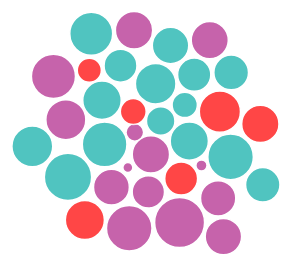
D3 v7 page, settled after 360 driven frames (6 s of simulated time); the page loaded 1 data file(s).


// ── cluster-single.js
let width = 1000,
  height = 500;

let svg = d3.select("#chart")
  .append("svg")
  .attr("width", width)
  .attr("height", height);

d3.csv("data.csv").then(data => {

  let result = d3.group(data, d => d.period);

  console.log(result);

  let rScale = d3.scaleLinear()
    .range([5, 25])//5 smallest circle, 25 biggest circle, limit radius size
    .domain(d3.extent(data, d => d.rating));//rating sets scale

  let colors = d3.scaleOrdinal()//setting color range
    .range(['#B42F90', '#16B1AC', '#FF0909', '#6985DD', '#0BE304', '#9A303D', '#979883', '#FF09D3', '#FF7C09', '#EFE71F', '#7FA25A', '#7A57C7', '#804C13', '#C2C757', '#1F52EF'])
    .domain(d3.map(data, d => d.period));//map color to 3 periods

  let simulation = d3.forceSimulation(data)//force funcation, pass data
    .force("charge", d3.forceManyBody().strength(1000)) //strength & speed?
    // .force('x', d3.forceX().x(width/2))
    // .force('y', d3.forceY().y(height/2))
    .force("center", d3.forceCenter().x(width / 2).y(height / 2))//maps to center
    .force("collision", d3.forceCollide().radius(d => rScale(d.rating) + 1.5));

  let g = svg.append("g")
    .attr("class", "group");

  simulation.on("tick", () => {//how often does it run, append all circles
    g.selectAll("circle")
      .data(data)
      .join("circle")
      .attr("stroke", "#fff")
      .attr("stroke-width", 1.5)
      .attr("r", d => rScale(d.rating))
      // .attr("fill", "red")
      .attr("fill", d => colors(d.period))
      .attr("opacity", 0.75)
      .attr("cx", d => d.x)
      .attr("cy", d => d.y)
      .on("mouseover", function (event, d) {
        d3.select(this).attr("opacity", 1);

        tooltip
          .style("visibility", "visible")
          .html(`<h3>${d.author}</h3><br />Rating: ${d.rating}<br /><span style="text-transform: capitalize">Literary Period: ${d.period}</span>`);
      })
      .on("mousemove", function (event) {
        tooltip
          .style("top", (event.pageY - 10) + "px")
          .style("left", (event.pageX + 10) + "px");
      })
      .on("mouseout", function () {
        d3.select(this).attr("opacity", 0.75);
        tooltip.style("visibility", "hidden");
      })
  })

  for (let i = 0; i < 100; i++) {//slows down out to in, zooming at beginning
    simulation.tick()
  }
});

const tooltip = d3.select("body").append("div")
  .attr("class", "svg-tooltip")
  .style("position", "absolute")
  .style("visibility", "hidden");

### data: data.csv
period, author, rating
colonial, Alexander Hamilton, 4.1
colonial, Nathaniel Ward, 4.3
colonial, John Winthrop, 2.98
colonial, John Smith, 3.2
colonial, Anne Bradstreet, 3.82
colonial, James Madison, 4.15
colonial, John Jay, 3.96
colonial, Benjamin Franklin, 3.87
colonial, Phillis Wheatley, 3.87
colonial, Phillip Freneau, 3.8
colonial, William Hill Brown, 2.94
colonial, Olaudah Equiano, 3.86
colonial, Washington Irving, 3.84
colonial, James Fenimore Cooper, 3.7
romanticism, Edgar Allan Poe, 4.15
romanticism, James Russell Lowell, 3.98
romanticism, Henry Wadsworth Longfellow, 3.99
romanticism, Oliver Wendell Holmes, 3.91
romanticism, Ralph Waldo Emerson, 4.06
romanticism, Henry David Thoreau, 3.84
romanticism, Margaret Fuller, 3.72
romanticism, Nathaniel Hawthorne, 3.46
romanticism, Herman Melville, 3.57
romanticism, Walt Whitman, 4.12
romanticism, William Wells Brown, 3.78
romanticism, Frances Ellen Watkins Harper, 3.73
romanticism, Harriet E. Wilson, 3.77
romanticism, Harriet Beecher Stowe, 3.9
romanticism, Emily Dickinson, 4.21
realism, Mark Twain, 3.87
realism, Theodore Dreiser, 3.93
realism, Stephen Crane, 3.42
realism, Frank Norris, 3.72
realism, Paul Laurence Dunbar, 4
realism, Henry James, 3.48